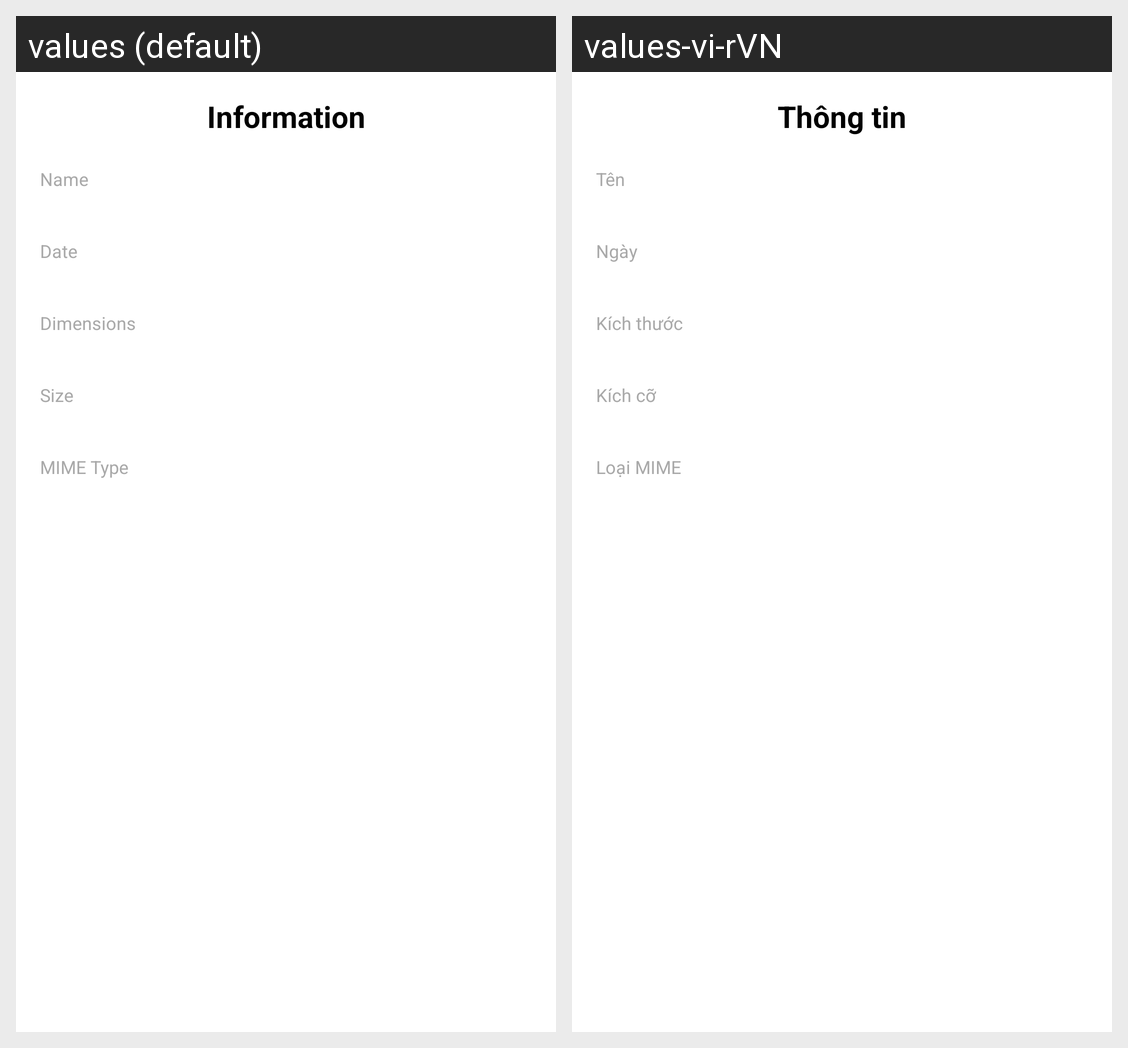

The Android screen above is rendered under two locales of the same app. Produce the string resources it draws, with the default and per-locale values.
Android screen res/layout/dialog_image_info.xml rendered under 2 locales, left to right: values (default), values-vi-rVN. Device: Nexus 5 (rendered at 1080×1920; each locale shown at half size, 540×960, under a caption strip naming it); theme Theme.Photo_Gallery_App.
Strings drawn on this screen, with the default value and each locale's value (text and hints the layout hard-codes, and strings that could not be matched under every locale, appear in the picture but are not listed):

info_title
  values: Information
  values-vi-rVN: Thông tin

info_name
  values: Name
  values-vi-rVN: Tên

info_date
  values: Date
  values-vi-rVN: Ngày

info_dimension
  values: Dimensions
  values-vi-rVN: Kích thước

info_size
  values: Size
  values-vi-rVN: Kích cỡ

info_mime
  values: MIME Type
  values-vi-rVN: Loại MIME
